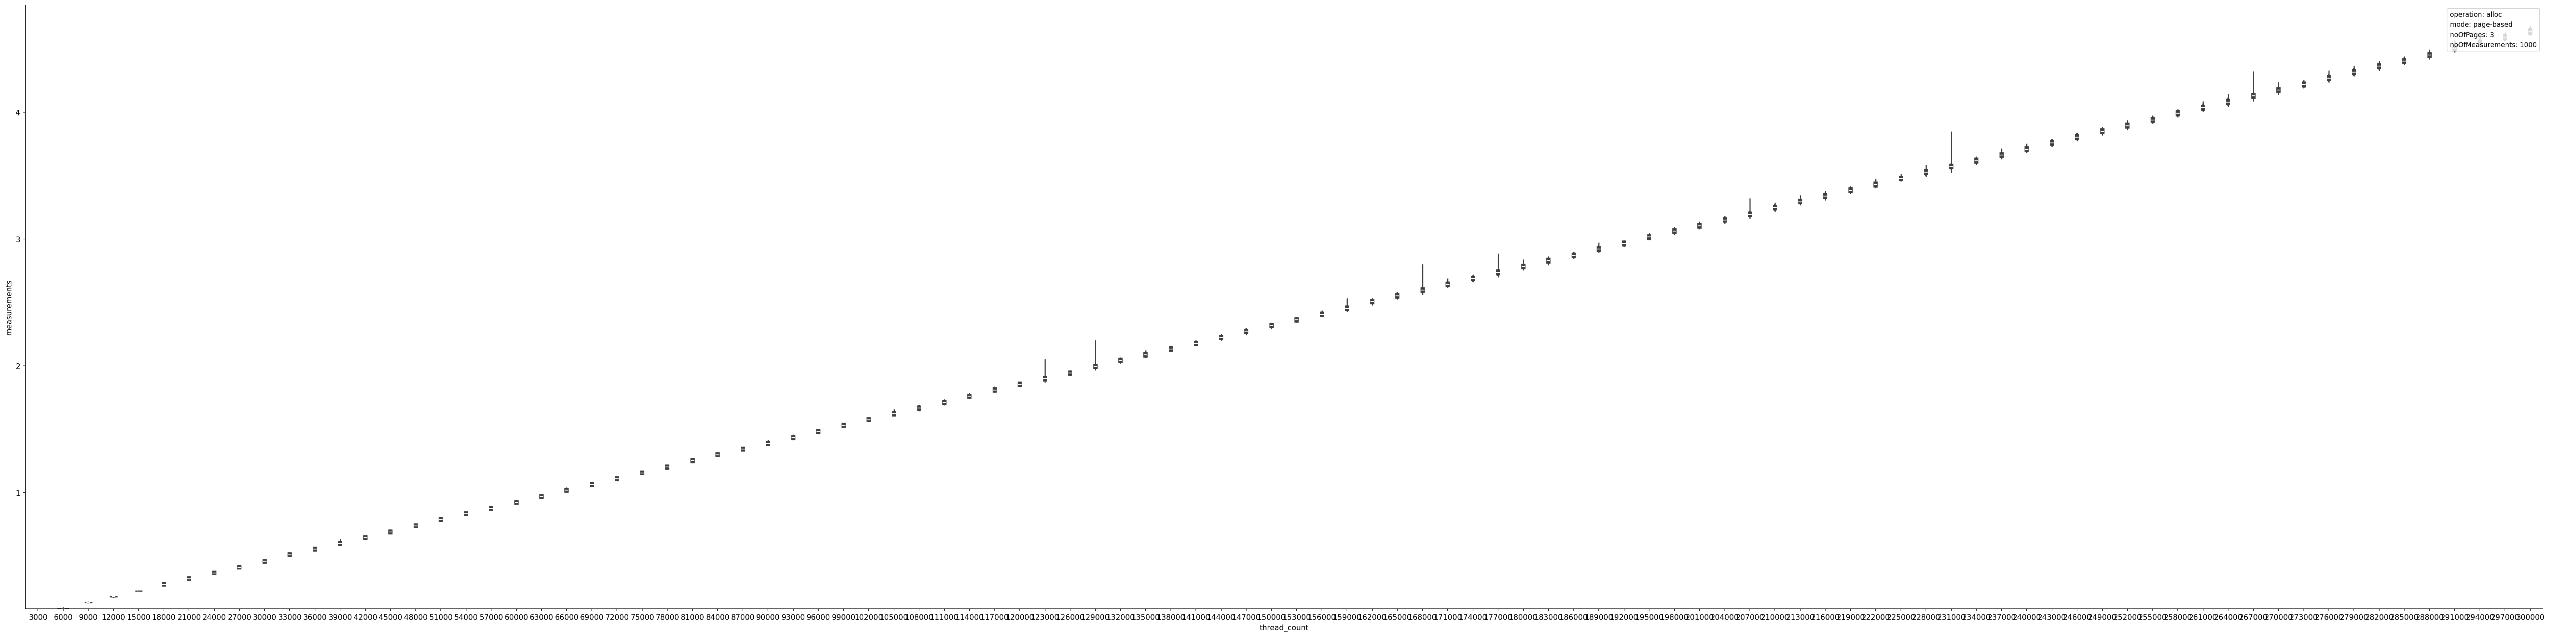

Data behind this chart, as committed beside it:
thread_count, measurement1, measurement2, measurement3, measurement4, measurement5, measurement6, measurement7, measurement8, measurement9, measurement10, measurement11, measurement12, measurement13, measurement14, measurement15, measurement16, measurement17, measurement18, measurement19, measurement20, measurement21, measurement22, measurement23
3000, 0.04773, 0.04715, 0.04639, 0.04496, 0.0448, 0.04476, 0.0455, 0.04496, 0.04581, 0.04643, 0.04493, 0.04475, 0.04475, 0.04478, 0.04481, 0.04488, 0.0448, 0.04481, 0.04475, 0.04479, 0.0448, 0.04474, 0.04545
6000, 0.09476, 0.09059, 0.08976, 0.08994, 0.08968, 0.08975, 0.0899, 0.08971, 0.09111, 0.08972, 0.09056, 0.08969, 0.09011, 0.08974, 0.08969, 0.09039, 0.08966, 0.08966, 0.08989, 0.09039, 0.08969, 0.09183, 0.09034
9000, 0.1356, 0.1359, 0.1349, 0.1355, 0.1347, 0.136, 0.1374, 0.1358, 0.136, 0.1356, 0.1365, 0.135, 0.1362, 0.1357, 0.1358, 0.1362, 0.1351, 0.135, 0.1353, 0.1357, 0.1359, 0.1367, 0.1352
12000, 0.1807, 0.1804, 0.1799, 0.1793, 0.1797, 0.1792, 0.1796, 0.1812, 0.1793, 0.179, 0.1796, 0.18, 0.1798, 0.1804, 0.1802, 0.1791, 0.1789, 0.1807, 0.1804, 0.179, 0.1798, 0.1789, 0.1799
15000, 0.2264, 0.2274, 0.2249, 0.2245, 0.2253, 0.2261, 0.2263, 0.227, 0.2253, 0.2309, 0.2269, 0.2264, 0.2269, 0.2258, 0.2284, 0.2258, 0.2256, 0.2259, 0.2261, 0.2277, 0.2268, 0.2257, 0.2269
18000, 0.2803, 0.2766, 0.2776, 0.2771, 0.2771, 0.2769, 0.2785, 0.2771, 0.2763, 0.2886, 0.2767, 0.2794, 0.2745, 0.2793, 0.2764, 0.2804, 0.2795, 0.2784, 0.2766, 0.2751, 0.2772, 0.2743, 0.2762
21000, 0.3215, 0.3216, 0.3237, 0.3241, 0.3228, 0.3237, 0.3207, 0.3217, 0.3213, 0.3228, 0.3229, 0.3231, 0.3222, 0.3218, 0.3249, 0.3213, 0.3212, 0.3233, 0.3242, 0.3223, 0.3232, 0.3178, 0.3212
24000, 0.3685, 0.3665, 0.3651, 0.3687, 0.3672, 0.3729, 0.3666, 0.3716, 0.3701, 0.3703, 0.3685, 0.3659, 0.3666, 0.368, 0.3718, 0.3687, 0.3653, 0.3664, 0.3689, 0.3649, 0.3683, 0.3684, 0.3672
27000, 0.4127, 0.4133, 0.4106, 0.4119, 0.416, 0.4097, 0.4124, 0.4101, 0.4126, 0.4136, 0.4133, 0.4127, 0.4106, 0.412, 0.41, 0.4083, 0.414, 0.4106, 0.413, 0.4112, 0.4085, 0.412, 0.4125
30000, 0.4597, 0.4545, 0.4553, 0.4595, 0.4545, 0.4603, 0.4556, 0.4565, 0.4548, 0.4571, 0.4595, 0.4592, 0.4576, 0.4589, 0.4629, 0.4602, 0.4586, 0.4583, 0.4616, 0.4575, 0.4612, 0.4558, 0.4607
33000, 0.5111, 0.5138, 0.5082, 0.5054, 0.5076, 0.5155, 0.5156, 0.5158, 0.5124, 0.5159, 0.5194, 0.5124, 0.5091, 0.513, 0.527, 0.5088, 0.5152, 0.5088, 0.5107, 0.5082, 0.5093, 0.512, 0.5121
36000, 0.5605, 0.5535, 0.5619, 0.5595, 0.5582, 0.5597, 0.5554, 0.5539, 0.5596, 0.5562, 0.5544, 0.5549, 0.5561, 0.5541, 0.5581, 0.5515, 0.5584, 0.5545, 0.5543, 0.5518, 0.5588, 0.5618, 0.5558
39000, 0.597, 0.5981, 0.6083, 0.6077, 0.6126, 0.6299, 0.5985, 0.6031, 0.5984, 0.6016, 0.6068, 0.6069, 0.6034, 0.5963, 0.601, 0.5953, 0.596, 0.6001, 0.5979, 0.598, 0.5993, 0.5932, 0.593
42000, 0.6464, 0.6489, 0.6517, 0.6453, 0.648, 0.6403, 0.6459, 0.6419, 0.6461, 0.6462, 0.6478, 0.6456, 0.6435, 0.6416, 0.6444, 0.6411, 0.6435, 0.6482, 0.6443, 0.6489, 0.6451, 0.6446, 0.6443
45000, 0.6878, 0.6859, 0.689, 0.6917, 0.6863, 0.6879, 0.6849, 0.685, 0.6892, 0.6932, 0.6909, 0.6931, 0.691, 0.6955, 0.6913, 0.6956, 0.6948, 0.6951, 0.6878, 0.688, 0.6969, 0.6898, 0.6943
48000, 0.7411, 0.7349, 0.7417, 0.7355, 0.7351, 0.7363, 0.7378, 0.7383, 0.7376, 0.7393, 0.7401, 0.7356, 0.7381, 0.7391, 0.7381, 0.7357, 0.739, 0.7352, 0.7369, 0.7384, 0.7382, 0.7381, 0.7431
51000, 0.7895, 0.7871, 0.7879, 0.7911, 0.7921, 0.7888, 0.7909, 0.7837, 0.7829, 0.7867, 0.7854, 0.7918, 0.7826, 0.7894, 0.7865, 0.7917, 0.7927, 0.7864, 0.7894, 0.7844, 0.7918, 0.7896, 0.7863
54000, 0.8287, 0.8292, 0.8281, 0.8308, 0.8442, 0.8359, 0.8304, 0.8332, 0.8337, 0.8262, 0.8344, 0.8329, 0.8289, 0.8299, 0.8343, 0.8321, 0.8328, 0.8307, 0.8349, 0.835, 0.8376, 0.8313, 0.8325
57000, 0.8808, 0.873, 0.8772, 0.8705, 0.8795, 0.8799, 0.8763, 0.8742, 0.8772, 0.8762, 0.878, 0.8778, 0.8747, 0.8804, 0.8768, 0.8785, 0.8759, 0.8817, 0.8751, 0.8767, 0.8773, 0.8768, 0.8742
60000, 0.925, 0.9182, 0.9232, 0.9252, 0.9221, 0.9201, 0.9227, 0.9226, 0.9193, 0.9285, 0.9274, 0.9229, 0.921, 0.9261, 0.9194, 0.9234, 0.9205, 0.9203, 0.9246, 0.9264, 0.9228, 0.9206, 0.9279
63000, 0.9687, 0.971, 0.9785, 0.9735, 0.9674, 0.9618, 0.9673, 0.9705, 0.9709, 0.9727, 0.974, 0.969, 0.9668, 0.9689, 0.9756, 0.9735, 0.9764, 0.9692, 0.9696, 0.9684, 0.9643, 0.963, 0.9629
66000, 1.029, 1.024, 1.026, 1.017, 1.024, 1.02, 1.029, 1.018, 1.019, 1.016, 1.017, 1.027, 1.021, 1.023, 1.02, 1.022, 1.023, 1.018, 1.022, 1.021, 1.016, 1.014, 1.021
69000, 1.069, 1.064, 1.064, 1.064, 1.059, 1.062, 1.077, 1.071, 1.066, 1.066, 1.061, 1.072, 1.072, 1.066, 1.071, 1.064, 1.064, 1.067, 1.065, 1.07, 1.059, 1.06, 1.073
72000, 1.113, 1.114, 1.116, 1.103, 1.11, 1.115, 1.109, 1.115, 1.114, 1.105, 1.109, 1.106, 1.112, 1.115, 1.11, 1.117, 1.11, 1.112, 1.112, 1.113, 1.117, 1.109, 1.113
75000, 1.158, 1.165, 1.161, 1.156, 1.158, 1.155, 1.159, 1.158, 1.155, 1.157, 1.163, 1.151, 1.15, 1.153, 1.157, 1.152, 1.159, 1.153, 1.161, 1.155, 1.16, 1.156, 1.16
78000, 1.213, 1.198, 1.2, 1.204, 1.21, 1.204, 1.205, 1.2, 1.202, 1.204, 1.2, 1.195, 1.211, 1.2, 1.199, 1.2, 1.198, 1.196, 1.204, 1.199, 1.198, 1.198, 1.201
81000, 1.257, 1.254, 1.252, 1.248, 1.261, 1.253, 1.245, 1.258, 1.248, 1.259, 1.262, 1.253, 1.255, 1.254, 1.253, 1.254, 1.26, 1.252, 1.248, 1.249, 1.26, 1.251, 1.254
84000, 1.302, 1.301, 1.303, 1.3, 1.296, 1.293, 1.297, 1.295, 1.301, 1.298, 1.302, 1.294, 1.298, 1.299, 1.298, 1.294, 1.296, 1.293, 1.297, 1.303, 1.304, 1.302, 1.301
87000, 1.347, 1.343, 1.335, 1.346, 1.34, 1.333, 1.34, 1.337, 1.345, 1.342, 1.338, 1.345, 1.344, 1.347, 1.338, 1.345, 1.346, 1.348, 1.357, 1.349, 1.354, 1.345, 1.347
90000, 1.383, 1.389, 1.391, 1.387, 1.388, 1.381, 1.394, 1.391, 1.392, 1.41, 1.382, 1.383, 1.391, 1.39, 1.379, 1.386, 1.39, 1.383, 1.387, 1.384, 1.393, 1.383, 1.388
93000, 1.429, 1.427, 1.436, 1.433, 1.442, 1.433, 1.434, 1.437, 1.43, 1.428, 1.429, 1.433, 1.431, 1.435, 1.429, 1.433, 1.437, 1.432, 1.423, 1.431, 1.424, 1.432, 1.438
96000, 1.484, 1.491, 1.492, 1.49, 1.49, 1.492, 1.489, 1.494, 1.488, 1.476, 1.472, 1.482, 1.483, 1.481, 1.482, 1.482, 1.482, 1.476, 1.481, 1.474, 1.478, 1.474, 1.49
99000, 1.541, 1.523, 1.529, 1.528, 1.53, 1.531, 1.528, 1.524, 1.532, 1.525, 1.543, 1.533, 1.529, 1.529, 1.537, 1.538, 1.533, 1.538, 1.531, 1.537, 1.533, 1.533, 1.533
102000, 1.576, 1.573, 1.577, 1.58, 1.566, 1.575, 1.572, 1.575, 1.57, 1.582, 1.579, 1.58, 1.582, 1.578, 1.573, 1.576, 1.583, 1.575, 1.581, 1.591, 1.579, 1.576, 1.583
105000, 1.611, 1.621, 1.622, 1.628, 1.623, 1.637, 1.62, 1.628, 1.622, 1.624, 1.624, 1.628, 1.615, 1.616, 1.624, 1.632, 1.616, 1.627, 1.616, 1.616, 1.628, 1.621, 1.621
108000, 1.678, 1.669, 1.672, 1.67, 1.663, 1.66, 1.659, 1.662, 1.663, 1.663, 1.67, 1.669, 1.675, 1.67, 1.669, 1.658, 1.663, 1.666, 1.666, 1.663, 1.672, 1.667, 1.682
111000, 1.715, 1.708, 1.71, 1.705, 1.713, 1.722, 1.726, 1.711, 1.702, 1.712, 1.704, 1.71, 1.703, 1.702, 1.709, 1.709, 1.711, 1.712, 1.719, 1.708, 1.703, 1.713, 1.719
114000, 1.76, 1.759, 1.771, 1.776, 1.766, 1.756, 1.757, 1.756, 1.75, 1.765, 1.762, 1.769, 1.753, 1.776, 1.763, 1.765, 1.764, 1.759, 1.761, 1.761, 1.762, 1.764, 1.758
117000, 1.817, 1.806, 1.805, 1.808, 1.808, 1.811, 1.817, 1.807, 1.819, 1.816, 1.813, 1.807, 1.809, 1.806, 1.809, 1.805, 1.799, 1.8, 1.811, 1.808, 1.803, 1.799, 1.804
120000, 1.871, 1.859, 1.85, 1.857, 1.859, 1.848, 1.858, 1.857, 1.855, 1.845, 1.858, 1.852, 1.845, 1.847, 1.844, 1.849, 1.85, 1.847, 1.845, 1.847, 1.846, 1.845, 1.848
123000, 1.905, 1.904, 1.911, 1.92, 1.914, 1.909, 1.906, 1.904, 1.893, 1.911, 1.904, 1.899, 1.891, 1.904, 1.909, 1.9, 1.898, 1.898, 1.898, 1.901, 1.895, 1.9, 1.9
126000, 1.95, 1.941, 1.946, 1.943, 1.944, 1.938, 1.936, 1.937, 1.941, 1.94, 1.947, 1.941, 1.941, 1.938, 1.944, 1.939, 1.936, 1.942, 1.941, 1.946, 1.936, 1.947, 1.947
129000, 2.01, 2.012, 1.987, 1.99, 1.994, 1.988, 1.997, 1.991, 1.994, 1.994, 1.995, 2.003, 2.021, 1.991, 1.997, 1.997, 1.984, 2.005, 1.992, 1.985, 1.999, 2.003, 2.003
132000, 2.043, 2.04, 2.042, 2.047, 2.048, 2.049, 2.046, 2.043, 2.046, 2.043, 2.045, 2.047, 2.044, 2.039, 2.037, 2.05, 2.05, 2.04, 2.041, 2.046, 2.039, 2.047, 2.045
135000, 2.09, 2.084, 2.1, 2.08, 2.104, 2.1, 2.089, 2.086, 2.084, 2.084, 2.091, 2.09, 2.09, 2.084, 2.084, 2.084, 2.078, 2.089, 2.085, 2.089, 2.085, 2.088, 2.087
138000, 2.14, 2.139, 2.133, 2.14, 2.147, 2.148, 2.142, 2.14, 2.152, 2.138, 2.133, 2.135, 2.127, 2.137, 2.13, 2.129, 2.127, 2.131, 2.129, 2.127, 2.127, 2.126, 2.152
141000, 2.178, 2.178, 2.177, 2.183, 2.176, 2.181, 2.184, 2.18, 2.18, 2.167, 2.179, 2.183, 2.182, 2.172, 2.184, 2.177, 2.177, 2.175, 2.177, 2.17, 2.176, 2.171, 2.181
144000, 2.223, 2.228, 2.23, 2.231, 2.237, 2.219, 2.217, 2.217, 2.208, 2.217, 2.215, 2.22, 2.228, 2.236, 2.24, 2.238, 2.223, 2.221, 2.23, 2.227, 2.215, 2.234, 2.229
147000, 2.273, 2.253, 2.26, 2.264, 2.275, 2.275, 2.273, 2.278, 2.271, 2.27, 2.274, 2.277, 2.281, 2.28, 2.291, 2.278, 2.286, 2.278, 2.29, 2.28, 2.273, 2.271, 2.274
150000, 2.319, 2.324, 2.328, 2.326, 2.321, 2.318, 2.314, 2.33, 2.309, 2.319, 2.307, 2.314, 2.323, 2.322, 2.313, 2.314, 2.325, 2.328, 2.318, 2.318, 2.317, 2.316, 2.327
153000, 2.363, 2.369, 2.356, 2.36, 2.371, 2.356, 2.373, 2.368, 2.373, 2.351, 2.363, 2.365, 2.369, 2.359, 2.359, 2.375, 2.366, 2.364, 2.362, 2.355, 2.361, 2.36, 2.36
156000, 2.414, 2.407, 2.422, 2.406, 2.417, 2.401, 2.398, 2.403, 2.404, 2.404, 2.409, 2.402, 2.398, 2.406, 2.397, 2.402, 2.416, 2.414, 2.404, 2.421, 2.41, 2.398, 2.399
159000, 2.454, 2.46, 2.457, 2.461, 2.466, 2.464, 2.456, 2.449, 2.444, 2.452, 2.46, 2.459, 2.466, 2.455, 2.463, 2.451, 2.454, 2.45, 2.456, 2.449, 2.45, 2.445, 2.461
162000, 2.509, 2.496, 2.494, 2.506, 2.506, 2.517, 2.509, 2.507, 2.517, 2.51, 2.51, 2.493, 2.502, 2.51, 2.507, 2.501, 2.508, 2.509, 2.508, 2.503, 2.513, 2.512, 2.509
165000, 2.55, 2.551, 2.535, 2.544, 2.551, 2.551, 2.558, 2.54, 2.55, 2.558, 2.545, 2.559, 2.558, 2.556, 2.541, 2.57, 2.557, 2.547, 2.552, 2.554, 2.547, 2.554, 2.547
168000, 2.605, 2.616, 2.607, 2.599, 2.598, 2.598, 2.587, 2.596, 2.584, 2.597, 2.597, 2.594, 2.599, 2.597, 2.612, 2.599, 2.598, 2.596, 2.595, 2.589, 2.595, 2.594, 2.596
171000, 2.647, 2.65, 2.657, 2.656, 2.658, 2.658, 2.658, 2.637, 2.631, 2.637, 2.654, 2.65, 2.66, 2.653, 2.651, 2.64, 2.647, 2.642, 2.642, 2.646, 2.682, 2.664, 2.646
174000, 2.698, 2.692, 2.687, 2.689, 2.681, 2.684, 2.686, 2.684, 2.689, 2.695, 2.693, 2.689, 2.684, 2.688, 2.681, 2.691, 2.713, 2.691, 2.698, 2.68, 2.695, 2.704, 2.684
177000, 2.743, 2.734, 2.728, 2.743, 2.749, 2.798, 2.871, 2.735, 2.746, 2.74, 2.728, 2.734, 2.733, 2.745, 2.743, 2.727, 2.74, 2.735, 2.723, 2.746, 2.728, 2.731, 2.734
180000, 2.771, 2.782, 2.778, 2.791, 2.782, 2.784, 2.79, 2.769, 2.785, 2.764, 2.782, 2.775, 2.779, 2.794, 2.779, 2.831, 2.79, 2.792, 2.783, 2.783, 2.783, 2.779, 2.78
... 40 more rows
